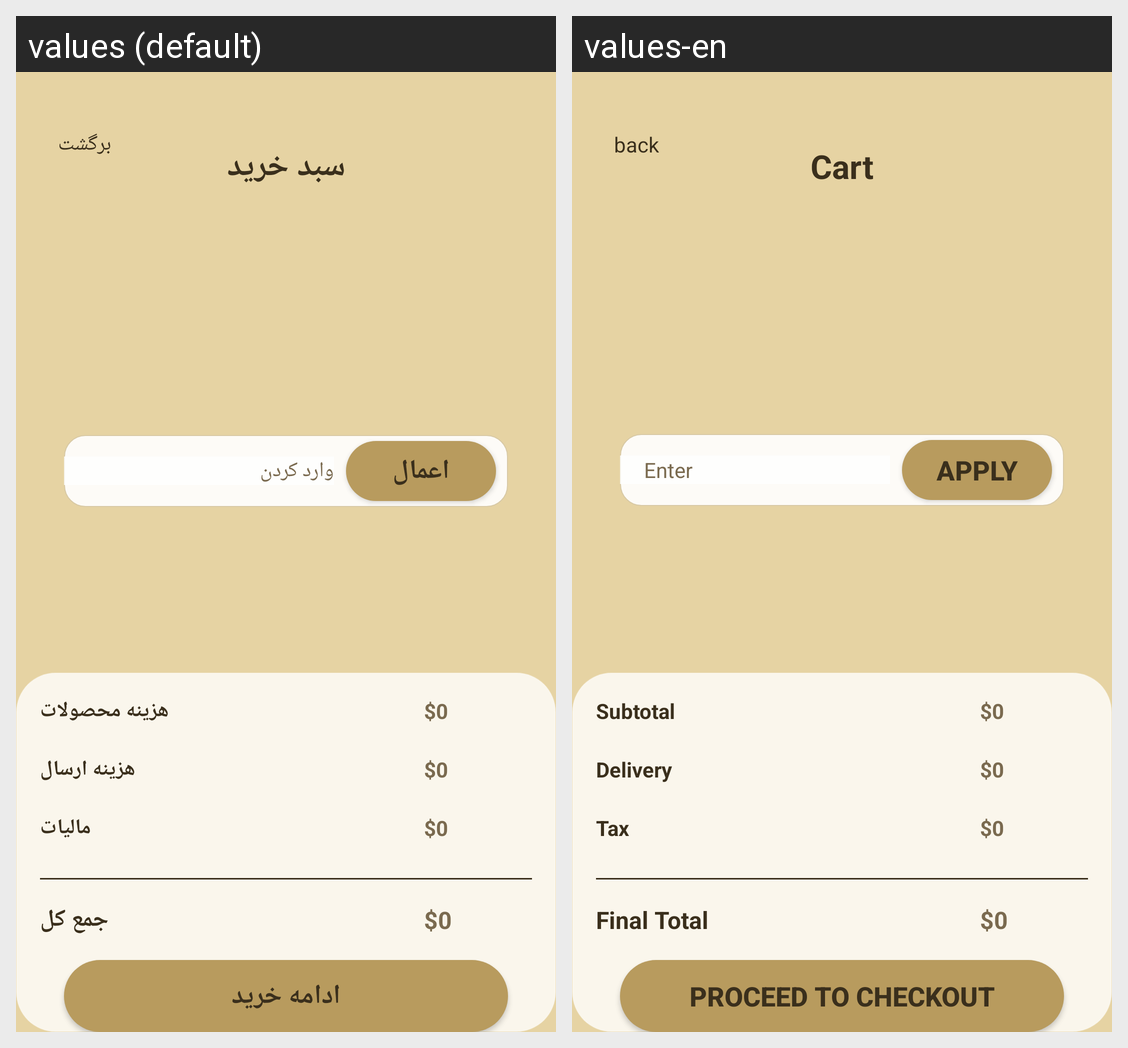

Here is an Android app screen in its default locale and in the app's own translations. Write out the translated-string differences for the strings that appear on this screen.
Android screen res/layout/activity_cart.xml rendered under 2 locales, left to right: values (default), values-en. Device: Nexus 5 (rendered at 1080×1920; each locale shown at half size, 540×960, under a caption strip naming it); theme Theme.Accessories_App.
Strings drawn on this screen, with the default value and each locale's value (text and hints the layout hard-codes, and strings that could not be matched under every locale, appear in the picture but are not listed):

cart
  values: سبد خرید
  values-en: Cart

back
  values: برگشت
  values-en: back

enter
  values: وارد کردن
  values-en: Enter

apply
  values: اعمال
  values-en: Apply

subtotal
  values: هزینه محصولات
  values-en: Subtotal

_0
  values: $0
  values-en: $0

delivery
  values: هزینه ارسال
  values-en: Delivery

tax
  values: مالیات
  values-en: Tax

final_total
  values: جمع کل
  values-en: Final Total

procced_to_checkout
  values: ادامه خرید
  values-en: Proceed to checkout
